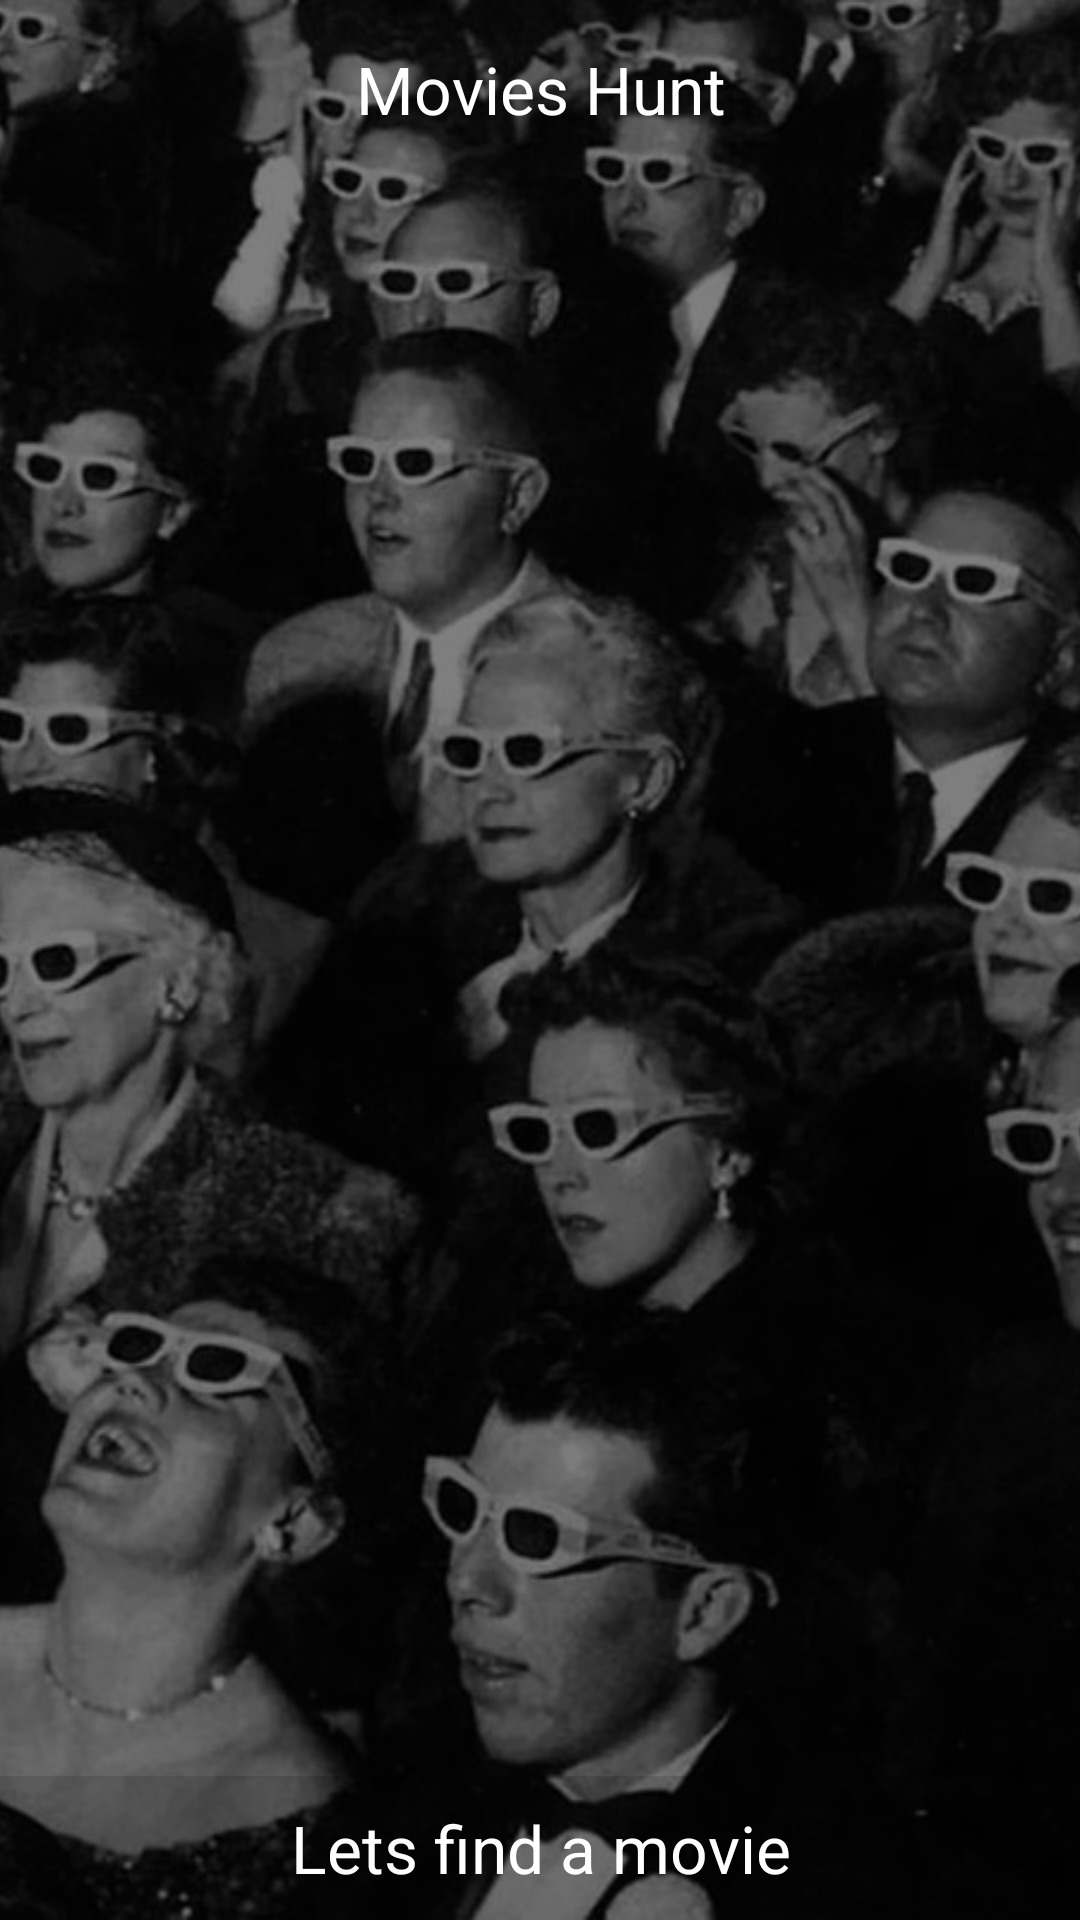

Android layout source for this screen:
<!-- AndroidManifest.xml: application theme AppTheme -->
<!-- res/layout/activity_home.xml -->
<?xml version="1.0" encoding="utf-8"?>
<ScrollView xmlns:android="http://schemas.android.com/apk/res/android"
    xmlns:app="http://schemas.android.com/apk/res-auto"
    xmlns:tools="http://schemas.android.com/tools"
    android:layout_width="match_parent"
    android:layout_height="match_parent"
    android:fillViewport="true">


    <RelativeLayout xmlns:android="http://schemas.android.com/apk/res/android"
        xmlns:tools="http://schemas.android.com/tools"
        android:id="@+id/activity_hello"
        android:layout_width="match_parent"
        android:layout_height="match_parent"
        android:orientation="vertical"
        tools:context="com.movies.simonini.movieshunt.HomeActivity">

        <ImageView
            android:id="@+id/home_background_iv"
            android:layout_width="match_parent"
            android:layout_height="match_parent"
            android:adjustViewBounds="true"
            android:scaleType="centerCrop"
            android:src="@drawable/home" />

        <View
            android:id="@+id/opacityFilter"
            android:layout_width="match_parent"
            android:layout_height="match_parent"
            android:layout_alignParentBottom="true"
            android:alpha="0.5"
            android:background="@android:color/black"></View>


        <TextView
            android:id="@+id/app_name"
            android:layout_width="match_parent"
            android:layout_height="wrap_content"
            android:fontFamily="Roboto-Black italic"
            android:gravity="center"
            android:padding="15dp"
            android:text="@string/app_name"
            android:textAppearance="?android:textAppearanceLarge"
            android:textColor="#ffffff" />

        <Button
            android:id="@+id/bv_begin"
            style="@style/Widget.AppCompat.Button.Borderless"
            android:layout_width="match_parent"
            android:layout_height="wrap_content"
            android:layout_alignParentBottom="true"
            android:layout_alignParentStart="true"
            android:background="?android:attr/dividerHorizontal"
            android:elevation="0dp"
            android:text="@string/begin_button"
            android:textAppearance="?android:textAppearanceLarge"
            android:textColor="#FFFFFF" />


    </RelativeLayout>

</ScrollView>
<!-- resources referenced by this layout -->
<resources>
  <!-- drawable home: jpg bitmap (drawable, 132484 bytes) -->
  <string name="app_name">Movies Hunt</string>
  <string name="begin_button">Lets find a movie</string>
  <style name="AppTheme" parent="Theme.AppCompat.Light.DarkActionBar">
          
          <item name="colorPrimary">@color/colorPrimary</item>
          <item name="colorPrimaryDark">@color/colorPrimaryDark</item>
          <item name="colorAccent">@color/colorAccent</item>
          <item name="android:statusBarColor">@color/colorPrimaryDark</item>
          <item name="android:navigationBarColor">@android:color/background_dark</item>
          <item name="android:windowBackground">@android:color/white</item>
          <item name="android:colorPrimary">@color/colorPrimary</item>
          <item name="colorControlHighlight">@android:color/white</item>
  
  
      </style>
  <color name="colorPrimary">#03A9F4</color>
  <color name="colorPrimaryDark">#0288D1</color>
  <color name="colorAccent">#FF4081</color>
</resources>
